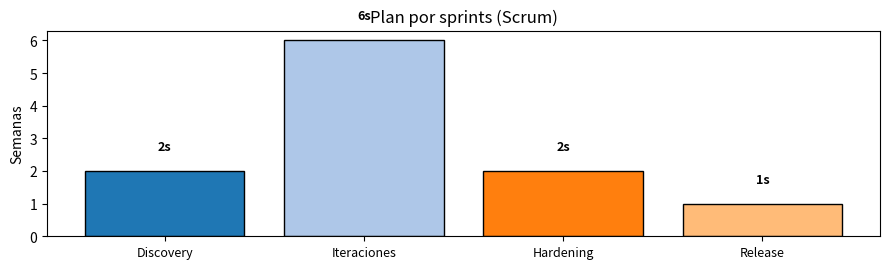

This chart was generated by the following Python code:
import matplotlib
matplotlib.use("Agg")
import matplotlib.pyplot as plt
import os


def generate_methodology_chart(methodology: str, out_path: str = "methodology_chart.png", data: dict = None):
    """Generate a chart for the given methodology using optional data.

    data can contain:
      - 'phases': either a dict {phase: weeks} or a string like 'Discovery 2s • Iteraciones 6s • Hardening 2s'
      - 'weeks_total': total weeks
    """
    if not methodology:
        return None
    m = (methodology or "").lower()

    # normalize phases data
    phases_map = {}
    if data:
        if isinstance(data.get("phases"), dict):
            phases_map = data.get("phases")
        elif isinstance(data.get("phases"), str):
            # parse patterns like 'Discovery 2s • Iteraciones 6s • Hardening 2s' or using arrows
            import re
            raw = data.get("phases")
            # split on common separators: bullets, commas, semicolons, arrows, dashes
            parts = re.split(r"\s*(?:[•·,;\|]|->|→|–|—|\-)\s*", raw)
            for p in parts:
                if not p or p.strip() == "":
                    continue
                # find a number like 2 or 2.5 possibly followed by 's' and possibly inside parentheses
                week_m = re.search(r"([0-9]+(?:\.[0-9]+)?)\s*s?\b", p)
                if week_m:
                    try:
                        weeks = float(week_m.group(1))
                    except Exception:
                        weeks = None
                    # remove the weeks part and any surrounding parentheses to get the name
                    name = re.sub(r"\(?\s*%s\s*s?\s*\)?" % re.escape(week_m.group(1)), "", p)
                    name = name.replace('()', '').strip()
                    if name:
                        phases_map[name] = int(weeks) if weeks is not None else weeks
    # fallback default phases
    if not phases_map:
        if "scrum" in m:
            phases_map = {"Discovery": 2, "Iteraciones": 6, "Hardening": 2, "Release": 1}
        elif "kanban" in m:
            phases_map = {"Discovery": 2, "Flujo": 8, "QA": 1, "Release": 1}
        elif "waterfall" in m or "cascada" in m:
            phases_map = {"Req": 2, "Design": 3, "Build": 4, "Test": 3, "Deploy": 1}
        else:
            phases_map = {"Discovery": 2, "Iteraciones": 6, "Hardening": 2, "Release": 1}

    phases = list(phases_map.keys())
    durations = list(phases_map.values())

    # create visuals per methodology type
    mm = m.lower()
    # scale height with number of phases for readability
    n_phases = max(1, len(phases))
    height = max(2.8, 0.6 * n_phases)
    fig = plt.figure(figsize=(9, height))
    ax = fig.add_subplot(111)

    # Helper to draw timeline (stacked horizontal bars)
    def draw_timeline(phases, durations, color="#4c78a8", title=None):
        # Draw one vertical bar per phase, each with a different color
        try:
            cmap = plt.get_cmap("tab20")
            base_colors = list(cmap.colors)
        except Exception:
            base_colors = [color]
        color_list = [base_colors[i % len(base_colors)] for i in range(len(phases))]

        ax.clear()
        x = list(range(len(phases)))
        bars = ax.bar(x, durations, color=color_list, edgecolor='black')

        # labels and ticks
        ax.set_xticks(x)
        # wrap long phase names
        import textwrap
        wrapped_labels = ["\n".join(textwrap.wrap(p, 20)) for p in phases]
        ax.set_xticklabels(wrapped_labels, rotation=0, fontsize=9)

        ax.set_ylabel("Semanas")
        if title:
            ax.set_title(title)

        # annotate durations above each bar
        for rect, d in zip(bars, durations):
            h = rect.get_height()
            ax.text(rect.get_x() + rect.get_width() / 2.0, h + 0.05 * max(1, sum(durations)), f"{int(d)}s", ha='center', va='bottom', fontsize=9, fontweight='bold')

    # Specific visuals
    if "scrum" in mm:
        draw_timeline(phases, durations, color="#4c78a8", title=f"Plan por sprints (Scrum)")

    elif "kanban" in mm or "kanban" in mm:
        # Kanban: show columns as bars (not timeline)
        cols = phases or ["Backlog", "Ready", "Doing", "Review", "Done"]
        vals = durations if durations and len(durations) == len(cols) else [20, 10, 30, 20, 20]
        ax.clear()
        ax.bar(cols, vals, color="#54a24b")
        ax.set_title("Flujo Kanban — WIP estimado por columna")
        ax.set_ylabel("Ítems (estimado)")

    elif "waterfall" in mm or "cascada" in mm:
        draw_timeline(phases, durations, color="#f58518", title="Fases secuenciales (Waterfall)")

    elif "lean" in mm:
        # Lean: emphasize flow and small batches
        draw_timeline(phases, durations, color="#2ca02c", title="Flujo Lean — fases")

    elif "safe" in mm or "saf" in mm or "scaled" in mm:
        # SAFe style: multiple ARTs / synchronized increments
        cols = phases or ["PI Planning", "Iterations", "Integration", "Release"]
        vals = durations if durations and len(durations) == len(cols) else [2, 8, 2, 1]
        ax.clear()
        ax.bar(cols, vals, color="#e377c2")
        ax.set_title("SAFe — PI / Iterations overview")

    elif "xp" in mm or "extreme" in mm:
        draw_timeline(phases, durations, color="#9467bd", title="XP — Iterative/continuous")

    else:
        draw_timeline(phases, durations, color="#9b59b6", title=f"Plan por fases ({methodology})")

    plt.tight_layout()
    out_dir = os.path.dirname(os.path.abspath(out_path)) or os.getcwd()
    os.makedirs(out_dir, exist_ok=True)
    fig.savefig(out_path, dpi=300, bbox_inches="tight")
    plt.close(fig)
    return out_path


def generate_methodology_diagram(methodology: str, out_path: str = "methodology_diagram.png", data: dict = None):
    """Generate a diagram with chevron arrows for phases and boxes with bullets below.

    Expects data['phases'] either as dict {phase: weeks} or string (parsed), and optionally
    data['phase_contents'] as dict {phase: [bullet1, bullet2,...]}.
    """
    import matplotlib.patches as mpatches
    import textwrap

    if not methodology:
        return None
    # normalize phases
    phases_map = {}
    if data and isinstance(data.get("phases"), dict):
        phases_map = data.get("phases")
    elif data and isinstance(data.get("phases"), str):
        # reuse parser logic from above
        import re
        raw = data.get("phases")
        parts = re.split(r"\s*(?:[•·,;\|]|->|→|–|—|\-)\s*", raw)
        for p in parts:
            if not p.strip():
                continue
            week_m = re.search(r"([0-9]+(?:\.[0-9]+)?)\s*s?\b", p)
            if week_m:
                try:
                    weeks = float(week_m.group(1))
                except Exception:
                    weeks = 0
                name = re.sub(r"\(?\s*%s\s*s?\s*\)?" % re.escape(week_m.group(1)), "", p).strip()
                phases_map[name] = int(weeks)
    if not phases_map:
        # fallback
        phases_map = {"Discovery": 2, "Iteraciones": 6, "Hardening": 2, "Release": 1}

    phases = list(phases_map.keys())
    durations = list(phases_map.values())
    n = len(phases)

    fig_w = max(10, 3 * n)
    # compute required height based on potential content: base + lines*0.18
    # estimate max lines in phase contents
    phase_contents = (data or {}).get('phase_contents') or (data or {}).get('phase_details') or {}
    max_lines = 0
    for pname in phases:
        contents = phase_contents.get(pname) if isinstance(phase_contents, dict) else None
        if not contents:
            continue
        # estimate lines per bullet with wrap width 30
        import textwrap
        lines = 0
        for line in contents:
            wrapped = textwrap.wrap(line, width=30)
            lines += max(1, len(wrapped))
        if lines > max_lines:
            max_lines = lines

    fig_h = max(6, 2.8 + max_lines * 0.25)
    fig, ax = plt.subplots(figsize=(fig_w, fig_h))
    ax.axis('off')

    # draw chevrons across the top
    total = sum(durations) or 1
    left = 0.05
    right = 0.95
    width = right - left
    # compute relative widths proportional to duration
    rel = [d / total for d in durations]
    xpos = left
    chev_h = 0.22
    for i, (pname, r) in enumerate(zip(phases, rel)):
        w = r * width
        # draw a chevron as a polygon (points)
        # chevron points: left, mid-left, tip, mid-right, right
        x0 = xpos
        x1 = xpos + w
        # create a trapezoid with a pointed right end
        tip = x1
        points = [
            (x0, 0.85),
            (x1 - 0.06, 0.85),
            (tip, 0.95),
            (x1 - 0.06, 0.75),
            (x0, 0.75),
        ]
        poly = mpatches.Polygon(points, closed=True, facecolor=plt.get_cmap('tab20')(i % 20), edgecolor='black')
        ax.add_patch(poly)
        # label centered on the chevron
        cx = x0 + w * 0.5
        ax.text(cx, 0.82, pname, ha='center', va='center', color='white', fontsize=12, fontweight='bold')
        # duration label under the chevron
        ax.text(cx, 0.70, f"{durations[i]}s", ha='center', va='center', color='black', fontsize=10, fontweight='bold')
        xpos += w

    # draw boxes below with bullets
    box_y = 0.35
    pad = 0.02
    # compute box height based on max_lines (in figure coords)
    # base box height: 0.18 for 1-2 lines, add 0.08 per extra line
    if max_lines <= 0:
        box_h = 0.28
    else:
        box_h = min(0.45, 0.18 + max_lines * 0.08)
    phase_contents = (data or {}).get('phase_contents') or (data or {}).get('phase_details') or {}
    for i, pname in enumerate(phases):
        # horizontal position roughly same as chevron
        rel_w = rel[i]
        bx = left + sum(rel[:i])
        bw = rel_w * width
        # draw rounded rectangle
        rect = mpatches.FancyBboxPatch((bx + pad, box_y), bw - 2 * pad, box_h,
                                      boxstyle='round,pad=0.02', linewidth=1.0, edgecolor='grey', facecolor='white')
        ax.add_patch(rect)
        # add bullet text inside, wrapping per line
        contents = phase_contents.get(pname) if isinstance(phase_contents, dict) else None
        if not contents:
            contents = []
        # compose text with bullets, wrap lines
        txt_lines = []
        for line in contents:
            wrapped = textwrap.wrap(line, width=30)
            if not wrapped:
                txt_lines.append('')
            else:
                for j, w in enumerate(wrapped):
                    if j == 0:
                        txt_lines.append(f'• {w}')
                    else:
                        txt_lines.append(f'  {w}')
        txt = '\n'.join(txt_lines)
        ax.text(bx + bw * 0.02, box_y + box_h - 0.04, txt, va='top', ha='left', fontsize=9)

    plt.tight_layout()
    out_dir = os.path.dirname(os.path.abspath(out_path)) or os.getcwd()
    os.makedirs(out_dir, exist_ok=True)
    fig.savefig(out_path, dpi=300, bbox_inches='tight')
    plt.close(fig)
    return out_path


if __name__ == "__main__":
    generate_methodology_chart("Scrum", "methodology_chart.png")
